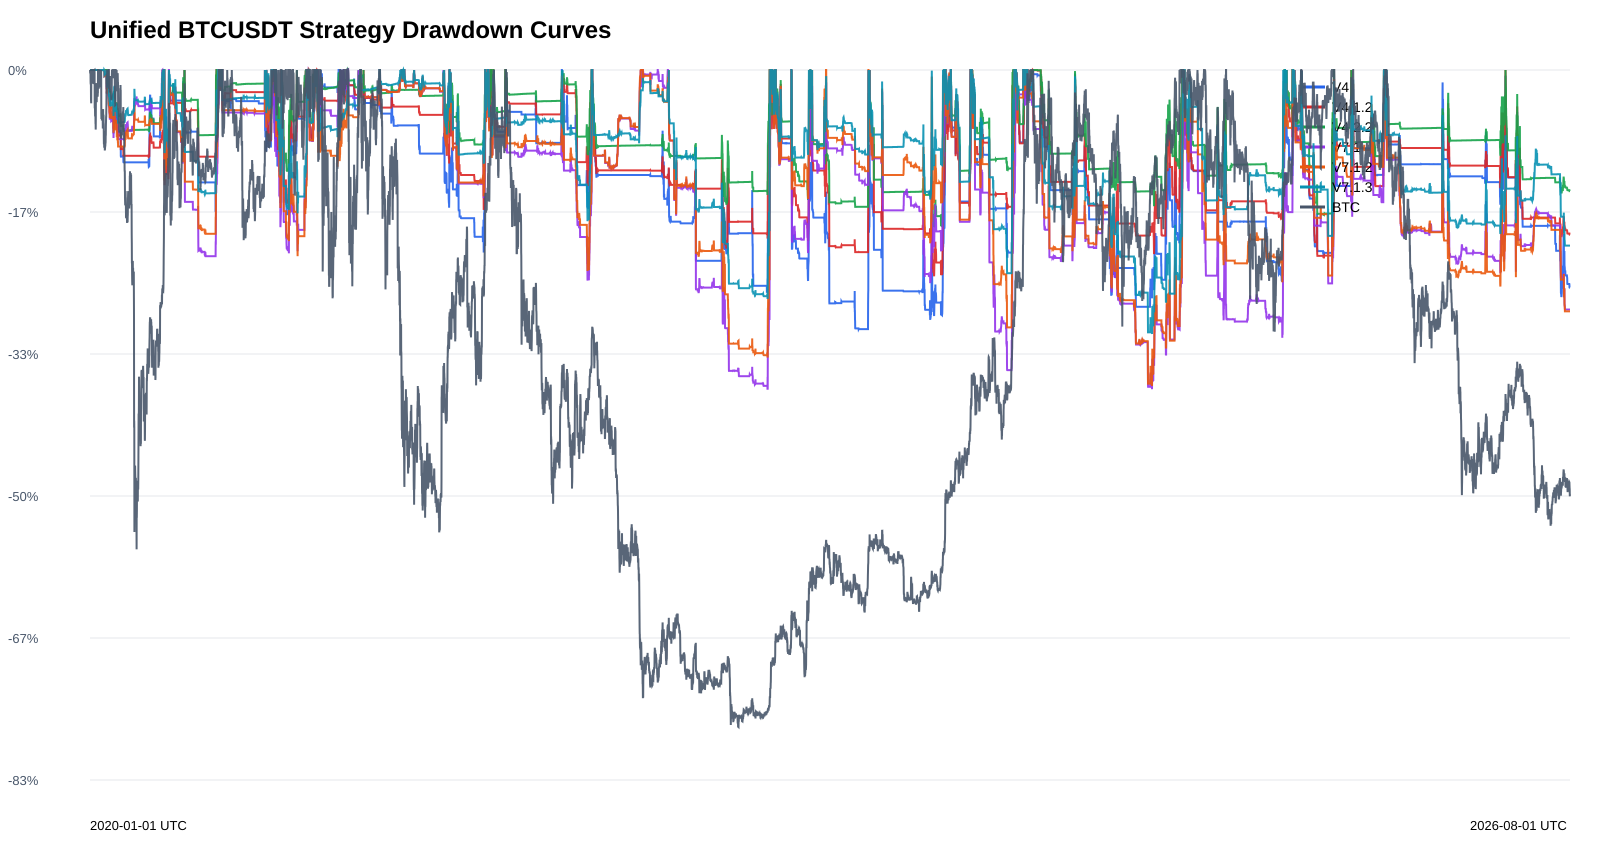

Values plotted in this chart, from the file beside it:
, V4, V4.1.2, V4.2.2, V7.1, V7.1.2, V7.1.3, BTC
2020-01-01 04:00:00+00:00, 0.0, 0.0, 0.0, 0.0, 0.0, 0.0, 0.0
2020-01-01 08:00:00+00:00, 0.0, 0.0, 0.0, 0.0, 0.0, 0.0, -0.00227
2020-01-01 12:00:00+00:00, 0.0, 0.0, 0.0, 0.0, 0.0, 0.0, -0.004016
2020-01-01 16:00:00+00:00, 0.0, 0.0, 0.0, 0.0, 0.0, 0.0, 0.0
2020-01-01 20:00:00+00:00, 0.0, 0.0, 0.0, 0.0, 0.0, 0.0, -0.0004343
2020-01-02 00:00:00+00:00, 0.0, 0.0, 0.0, 0.0, 0.0, 0.0, -0.004415
2020-01-02 04:00:00+00:00, 0.0, 0.0, 0.0, 0.0, 0.0, 0.0, -0.01414
2020-01-02 08:00:00+00:00, 0.0, 0.0, 0.0, 0.0, 0.0, 0.0, -0.01687
2020-01-02 12:00:00+00:00, 0.0, 0.0, 0.0, 0.0, 0.0, 0.0, -0.0129
2020-01-02 16:00:00+00:00, 0.0, 0.0, 0.0, 0.0, 0.0, 0.0, -0.01428
2020-01-02 20:00:00+00:00, 0.0, 0.0, 0.0, 0.0, 0.0, 0.0, -0.03459
2020-01-03 00:00:00+00:00, 0.0, 0.0, 0.0, 0.0, 0.0, 0.0, -0.03699
2020-01-03 04:00:00+00:00, 0.0, 0.0, 0.0, 0.0, 0.0, 0.0, -0.03903
2020-01-03 08:00:00+00:00, 0.0, 0.0, 0.0, 0.0, 0.0, 0.0, -0.004353
2020-01-03 12:00:00+00:00, 0.0, 0.0, 0.0, 0.0, 0.0, 0.0, 0.0
2020-01-03 16:00:00+00:00, 0.0, 0.0, 0.0, 0.0, 0.0, 0.0, -0.003012
2020-01-03 20:00:00+00:00, 0.0, 0.0, 0.0, 0.0, 0.0, 0.0, 0.0
2020-01-04 00:00:00+00:00, 0.0, 0.0, 0.0, 0.0, 0.0, 0.0, 0.0
2020-01-04 04:00:00+00:00, 0.0, 0.0, 0.0, 0.0, 0.0, 0.0, -0.001693
2020-01-04 08:00:00+00:00, 0.0, 0.0, 0.0, 0.0, 0.0, 0.0, 0.0
2020-01-04 12:00:00+00:00, 0.0, 0.0, 0.0, 0.0, 0.0, 0.0, -0.001506
2020-01-04 16:00:00+00:00, 0.0, 0.0, 0.0, 0.0, 0.0, 0.0, -0.003905
2020-01-04 20:00:00+00:00, 0.0, 0.0, 0.0, 0.0, 0.0, 0.0, -0.00174
2020-01-05 00:00:00+00:00, 0.0, 0.0, 0.0, 0.0, 0.0, 0.0, 0.0
2020-01-05 04:00:00+00:00, 0.0, 0.0, 0.0, 0.0, 0.0, 0.0, 0.0
2020-01-05 08:00:00+00:00, 0.0, 0.0, 0.0, 0.0, 0.0, 0.0, -0.001628
2020-01-05 12:00:00+00:00, 0.0, 0.0, 0.0, 0.0, 0.0, 0.0, -0.007046
2020-01-05 16:00:00+00:00, 0.0, 0.0, 0.0, 0.0, 0.0, 0.0, -0.001546
2020-01-05 20:00:00+00:00, 0.0, 0.0, 0.0, 0.0, 0.0, 0.0, -0.004457
2020-01-06 00:00:00+00:00, 0.0, 0.0, 0.0, 0.0, 0.0, 0.0, -0.01616
2020-01-06 04:00:00+00:00, 0.0, 0.0, 0.0, 0.0, 0.0, 0.0, 0.0
2020-01-06 08:00:00+00:00, 0.0, 0.0, 0.0, 0.0, 0.0, 0.0, -0.004417
2020-01-06 12:00:00+00:00, 0.0, 0.0, 0.0, 0.0, 0.0, 0.0, 0.0
2020-01-06 16:00:00+00:00, 0.0, 0.0, 0.0, 0.0, 0.0, 0.0, -0.003194
2020-01-06 20:00:00+00:00, 0.0, 0.0, 0.0, 0.0, 0.0, 0.0, -0.0002798
2020-01-07 00:00:00+00:00, 0.0, 0.0, 0.0, 0.0, 0.0, 0.0, 0.0
2020-01-07 04:00:00+00:00, 0.0, 0.0, 0.0, 0.0, 0.0, 0.0, 0.0
2020-01-07 08:00:00+00:00, 0.0, 0.0, 0.0, 0.0, 0.0, 0.0, -0.00151
2020-01-07 12:00:00+00:00, 0.0, 0.0, 0.0, 0.0, 0.0, 0.0, 0.0
2020-01-07 16:00:00+00:00, 0.0, 0.0, 0.0, 0.0, 0.0, 0.0, -0.01655
2020-01-07 20:00:00+00:00, 0.0, 0.0, 0.0, 0.0, 0.0, 0.0, 0.0
2020-01-08 00:00:00+00:00, 0.0, 0.0, 0.0, 0.0, 0.0, 0.0, 0.0
2020-01-08 04:00:00+00:00, 0.0, 0.0, 0.0, 0.0, 0.0, 0.0, 0.0
2020-01-08 08:00:00+00:00, 0.0, 0.0, 0.0, 0.0, 0.0, 0.0, -0.0001385
2020-01-08 12:00:00+00:00, 0.0, 0.0, 0.0, 0.0, 0.0, 0.0, 0.0
2020-01-08 16:00:00+00:00, 0.0, 0.0, 0.0, 0.0, 0.0, 0.0, -0.003466
2020-01-08 20:00:00+00:00, 0.0, 0.0, 0.0, 0.0, 0.0, 0.0, -0.04442
2020-01-09 00:00:00+00:00, 0.0, 0.0, 0.0, 0.0, 0.0, 0.0, -0.03305
2020-01-09 04:00:00+00:00, 0.0, 0.0, 0.0, 0.0, 0.0, 0.0, -0.04534
2020-01-09 08:00:00+00:00, 0.0, 0.0, 0.0, 0.0, 0.0, 0.0, -0.04577
2020-01-09 12:00:00+00:00, 0.0, 0.0, 0.0, 0.0, 0.0, 0.0, -0.05444
2020-01-09 16:00:00+00:00, 0.0, 0.0, 0.0, 0.0, 0.0, 0.0, -0.05109
2020-01-09 20:00:00+00:00, 0.0, 0.0, 0.0, 0.0, 0.0, 0.0, -0.04966
2020-01-10 00:00:00+00:00, 0.0, 0.0, 0.0, 0.0, 0.0, 0.0, -0.06199
2020-01-10 04:00:00+00:00, 0.0, 0.0, 0.0, 0.0, 0.0, 0.0, -0.062
2020-01-10 08:00:00+00:00, 0.0, 0.0, 0.0, 0.0, 0.0, 0.0, -0.06993
2020-01-10 12:00:00+00:00, 0.0, 0.0, 0.0, 0.0, 0.0, 0.0, -0.0593
2020-01-10 16:00:00+00:00, 0.0, 0.0, 0.0, 0.0, 0.0, 0.0, -0.03222
2020-01-10 20:00:00+00:00, 0.0, 0.0, 0.0, 0.0, 0.0, 0.0, -0.03251
2020-01-11 00:00:00+00:00, 0.0, 0.0, 0.0, 0.0, 0.0, 0.0, -0.01538
... 14,310 more rows
